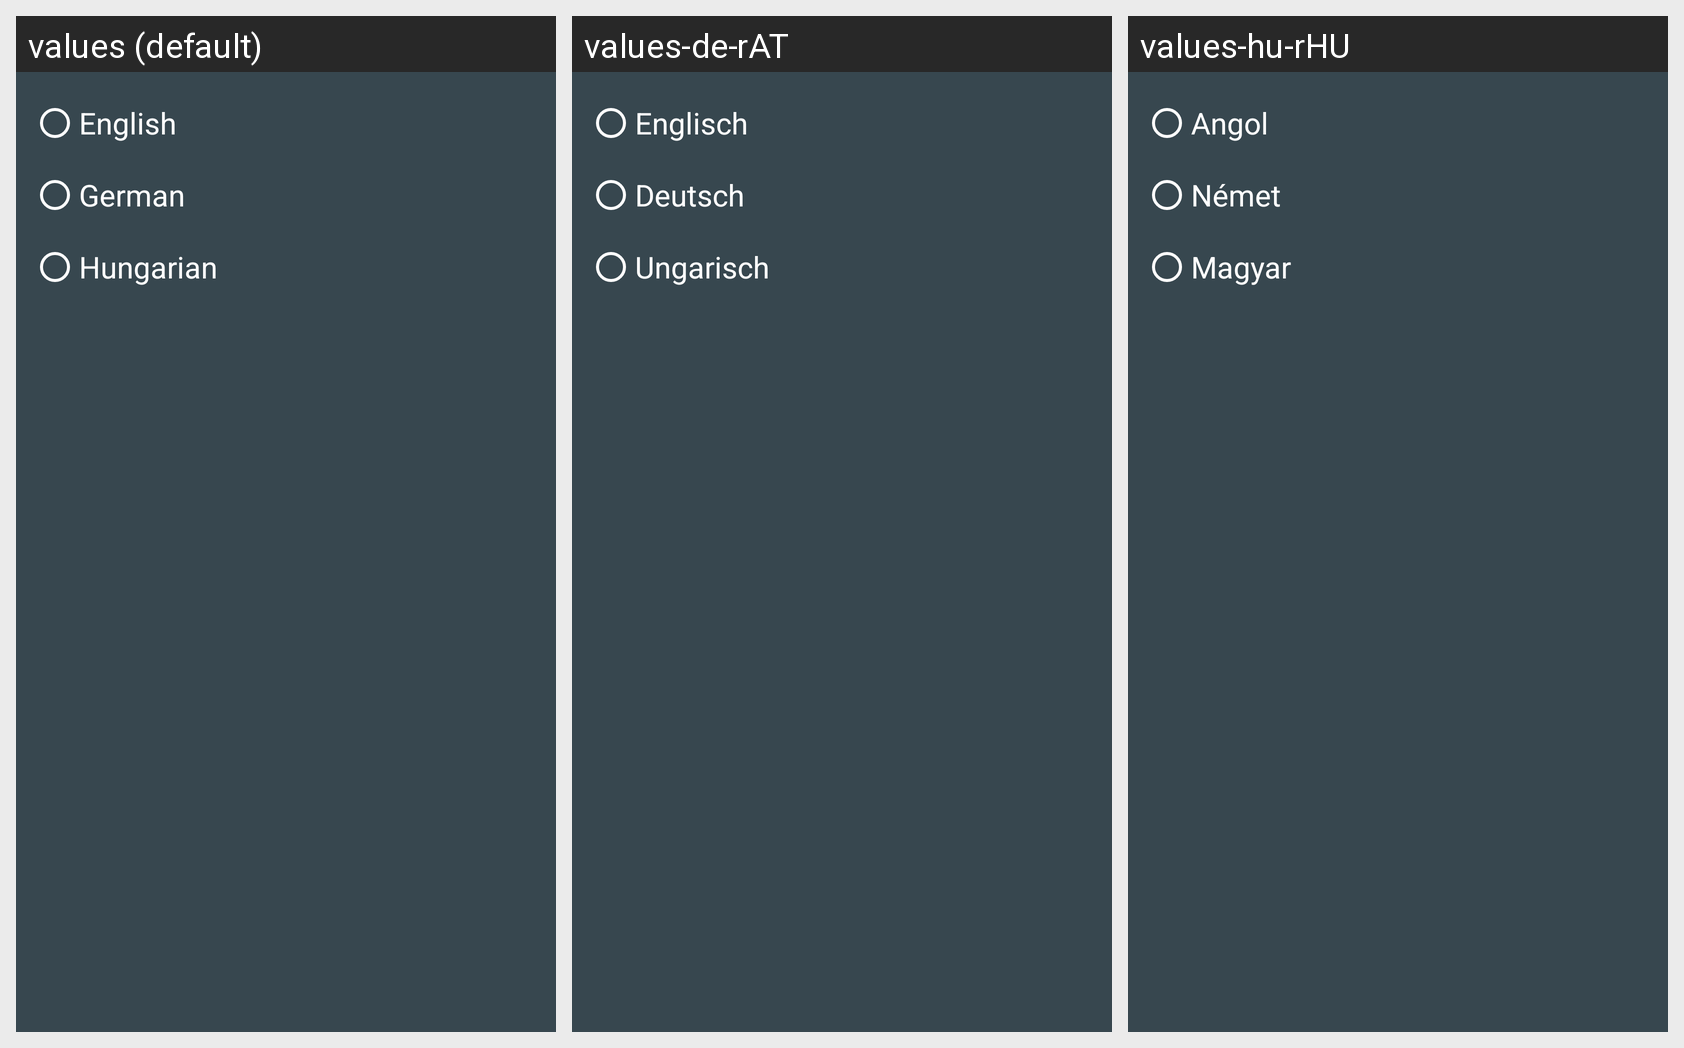

Translations of the strings shown on this Android screen, per locale in the grid:
Android screen res/layout/language_setting.xml rendered under 3 locales, left to right: values (default), values-de-rAT, values-hu-rHU. Device: Nexus 5 (rendered at 1080×1920; each locale shown at half size, 540×960, under a caption strip naming it); theme Theme.EasyDo.
Strings drawn on this screen, with the default value and each locale's value (text and hints the layout hard-codes, and strings that could not be matched under every locale, appear in the picture but are not listed):

english
  values: English
  values-de-rAT: Englisch
  values-hu-rHU: Angol

german
  values: German
  values-de-rAT: Deutsch
  values-hu-rHU: Német

hungarian
  values: Hungarian
  values-de-rAT: Ungarisch
  values-hu-rHU: Magyar
